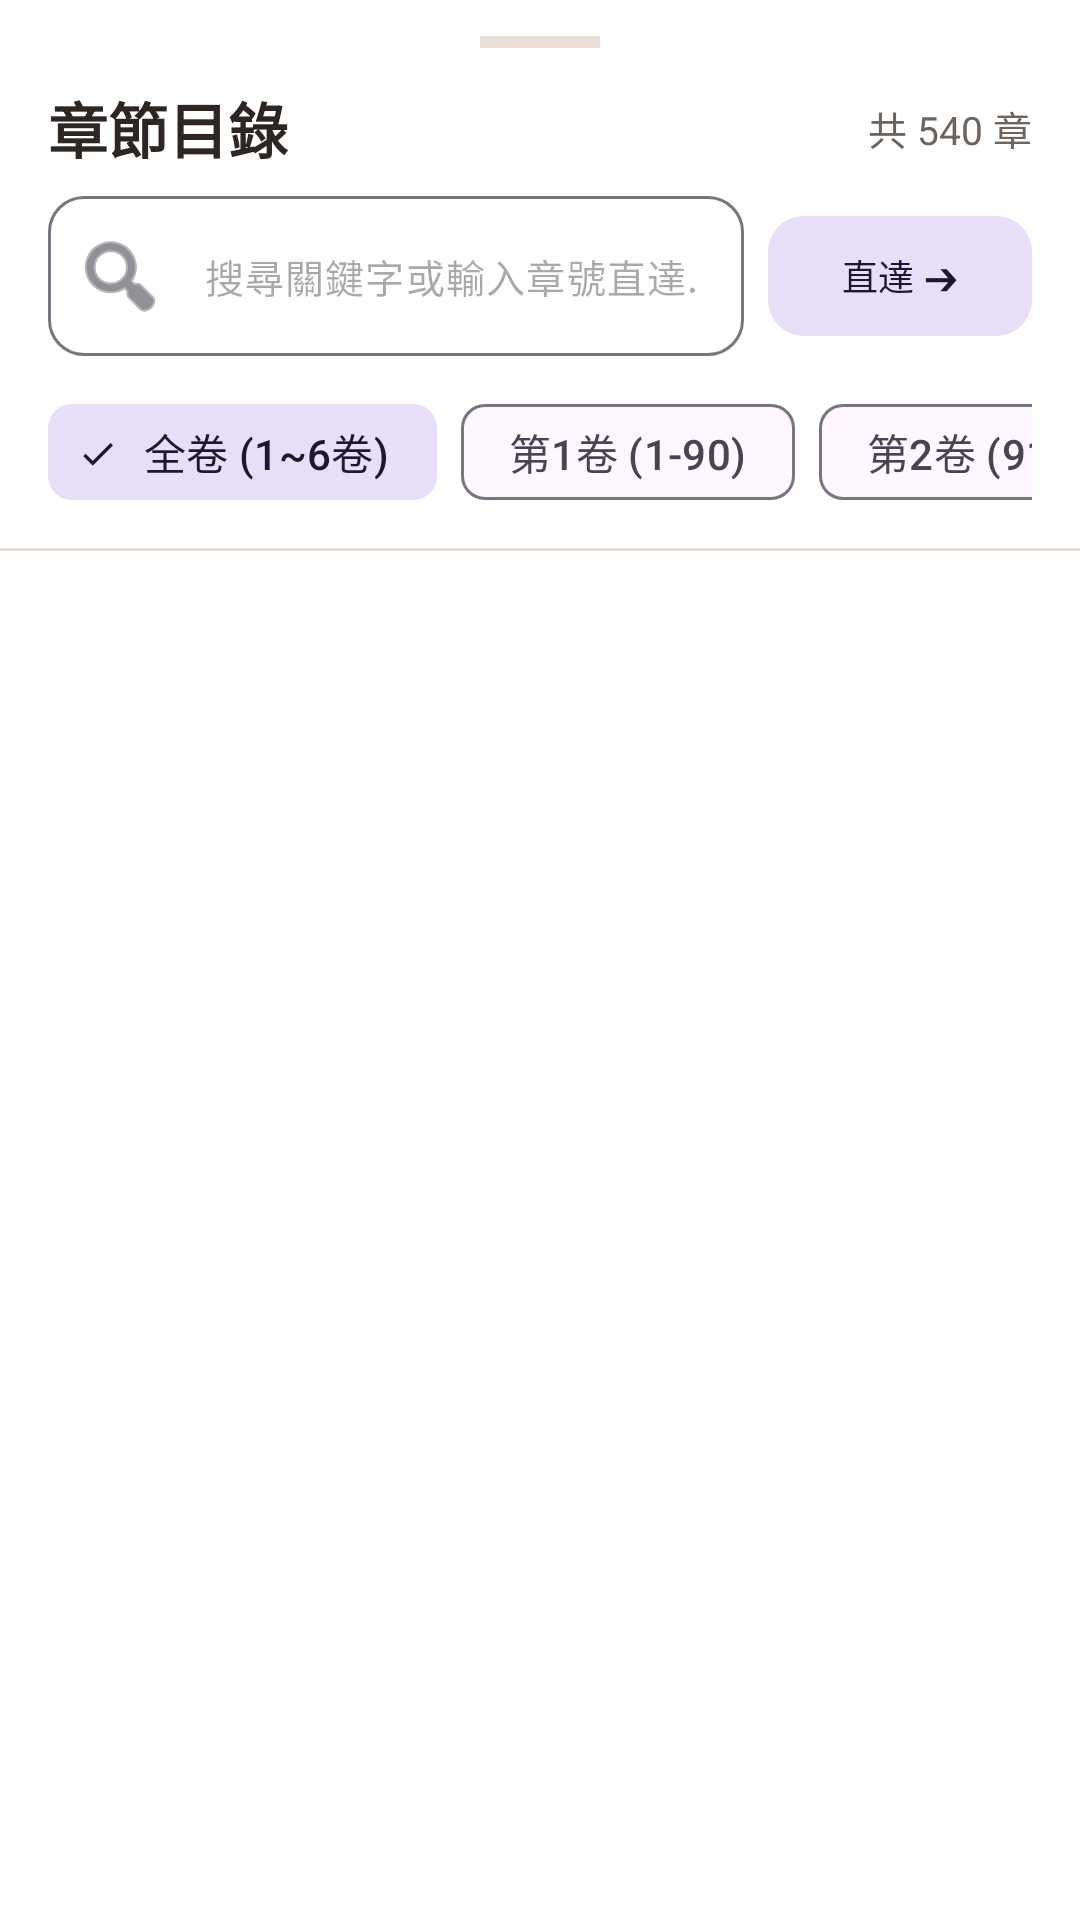

Here is an Android app screen rendered from its layout file. Give the layout XML and the strings, colors and styles it references.
<!-- AndroidManifest.xml: application theme Theme.NovelReader -->
<!-- res/layout/bottom_sheet_chapters.xml -->
<?xml version="1.0" encoding="utf-8"?>
<LinearLayout xmlns:android="http://schemas.android.com/apk/res/android"
    xmlns:app="http://schemas.android.com/apk/res-auto"
    android:layout_width="match_parent"
    android:layout_height="match_parent"
    android:orientation="vertical"
    android:background="@color/bg_card"
    android:paddingTop="12dp">

    
    <View
        android:layout_width="40dp"
        android:layout_height="4dp"
        android:layout_gravity="center_horizontal"
        android:layout_marginBottom="12dp"
        android:background="@color/divider" />

    <LinearLayout
        android:layout_width="match_parent"
        android:layout_height="wrap_content"
        android:orientation="horizontal"
        android:gravity="center_vertical"
        android:paddingHorizontal="16dp"
        android:paddingBottom="8dp">

        <TextView
            android:id="@+id/tvChapterSheetTitle"
            android:layout_width="0dp"
            android:layout_height="wrap_content"
            android:layout_weight="1"
            android:text="@string/chapters"
            android:textColor="@color/text_primary"
            android:textSize="20sp"
            android:textStyle="bold" />

        <TextView
            android:id="@+id/tvTotalChapterCount"
            android:layout_width="wrap_content"
            android:layout_height="wrap_content"
            android:text="共 540 章"
            android:textColor="@color/text_secondary"
            android:textSize="13sp" />

    </LinearLayout>

    
    <LinearLayout
        android:layout_width="match_parent"
        android:layout_height="wrap_content"
        android:orientation="horizontal"
        android:gravity="center_vertical"
        android:paddingHorizontal="16dp"
        android:paddingBottom="8dp">

        <com.google.android.material.textfield.TextInputLayout
            android:id="@+id/tilSearch"
            style="@style/Widget.Material3.TextInputLayout.OutlinedBox"
            android:layout_width="0dp"
            android:layout_height="wrap_content"
            android:layout_weight="1"
            android:layout_marginEnd="8dp"
            app:boxCornerRadiusTopStart="12dp"
            app:boxCornerRadiusTopEnd="12dp"
            app:boxCornerRadiusBottomStart="12dp"
            app:boxCornerRadiusBottomEnd="12dp"
            app:startIconDrawable="@android:drawable/ic_menu_search"
            app:endIconMode="clear_text"
            app:hintEnabled="false">

            <com.google.android.material.textfield.TextInputEditText
                android:id="@+id/etSearch"
                android:layout_width="match_parent"
                android:layout_height="wrap_content"
                android:hint="搜尋關鍵字或輸入章號直達..."
                android:textSize="13sp"
                android:maxLines="1"
                android:imeOptions="actionGo"
                android:inputType="text" />

        </com.google.android.material.textfield.TextInputLayout>

        <com.google.android.material.button.MaterialButton
            android:id="@+id/btnQuickJump"
            style="@style/Widget.Material3.Button.TonalButton"
            android:layout_width="wrap_content"
            android:layout_height="48dp"
            android:text="直達 ➔"
            android:textSize="12sp"
            app:cornerRadius="12dp" />

    </LinearLayout>

    
    <HorizontalScrollView
        android:layout_width="match_parent"
        android:layout_height="wrap_content"
        android:scrollbars="none"
        android:paddingHorizontal="16dp"
        android:paddingBottom="8dp">

        <com.google.android.material.chip.ChipGroup
            android:id="@+id/chipGroupVolumes"
            android:layout_width="wrap_content"
            android:layout_height="wrap_content"
            app:singleSelection="true">

            <com.google.android.material.chip.Chip
                android:id="@+id/chipVolAll"
                style="@style/Widget.Material3.Chip.Filter"
                android:layout_width="wrap_content"
                android:layout_height="wrap_content"
                android:checked="true"
                android:text="全卷 (1~6卷)" />

            <com.google.android.material.chip.Chip
                android:id="@+id/chipVol1"
                style="@style/Widget.Material3.Chip.Filter"
                android:layout_width="wrap_content"
                android:layout_height="wrap_content"
                android:text="第1卷 (1-90)" />

            <com.google.android.material.chip.Chip
                android:id="@+id/chipVol2"
                style="@style/Widget.Material3.Chip.Filter"
                android:layout_width="wrap_content"
                android:layout_height="wrap_content"
                android:text="第2卷 (91-180)" />

            <com.google.android.material.chip.Chip
                android:id="@+id/chipVol3"
                style="@style/Widget.Material3.Chip.Filter"
                android:layout_width="wrap_content"
                android:layout_height="wrap_content"
                android:text="第3卷 (181-270)" />

            <com.google.android.material.chip.Chip
                android:id="@+id/chipVol4"
                style="@style/Widget.Material3.Chip.Filter"
                android:layout_width="wrap_content"
                android:layout_height="wrap_content"
                android:text="第4卷 (271-360)" />

            <com.google.android.material.chip.Chip
                android:id="@+id/chipVol5"
                style="@style/Widget.Material3.Chip.Filter"
                android:layout_width="wrap_content"
                android:layout_height="wrap_content"
                android:text="第5卷 (361-450)" />

            <com.google.android.material.chip.Chip
                android:id="@+id/chipVol6"
                style="@style/Widget.Material3.Chip.Filter"
                android:layout_width="wrap_content"
                android:layout_height="wrap_content"
                android:text="第6卷 (451-540)" />

        </com.google.android.material.chip.ChipGroup>

    </HorizontalScrollView>

    <View
        android:layout_width="match_parent"
        android:layout_height="1dp"
        android:background="@color/divider" />

    <androidx.recyclerview.widget.RecyclerView
        android:id="@+id/rvChapters"
        android:layout_width="match_parent"
        android:layout_height="match_parent" />

</LinearLayout>
<!-- resources referenced by this layout -->
<resources>
  <color name="bg_card">#FFFFFF</color>
  <color name="divider">#E8E0D7</color>
  <color name="text_primary">#2D2622</color>
  <color name="text_secondary">#6E645E</color>
  <string name="chapters">章節目錄</string>
  <style name="Theme.NovelReader" parent="Theme.Material3.DayNight.NoActionBar">
          <item name="colorPrimary">@color/primary</item>
          <item name="colorOnPrimary">#FFFFFF</item>
          <item name="colorPrimaryContainer">@color/primary_container</item>
          <item name="colorOnPrimaryContainer">@color/on_primary_container</item>
          <item name="android:statusBarColor">@android:color/transparent</item>
          <item name="android:navigationBarColor">@android:color/transparent</item>
          <item name="android:windowLightStatusBar">true</item>
          <item name="android:windowBackground">@color/bg_paper</item>
          <item name="android:windowLayoutInDisplayCutoutMode" tools:targetApi="p">shortEdges</item>
      </style>
  <color name="primary">#8D5B4C</color>
  <color name="primary_container">#F5ECE8</color>
  <color name="on_primary_container">#3B1F17</color>
  <color name="bg_paper">#FAF7F2</color>
</resources>
